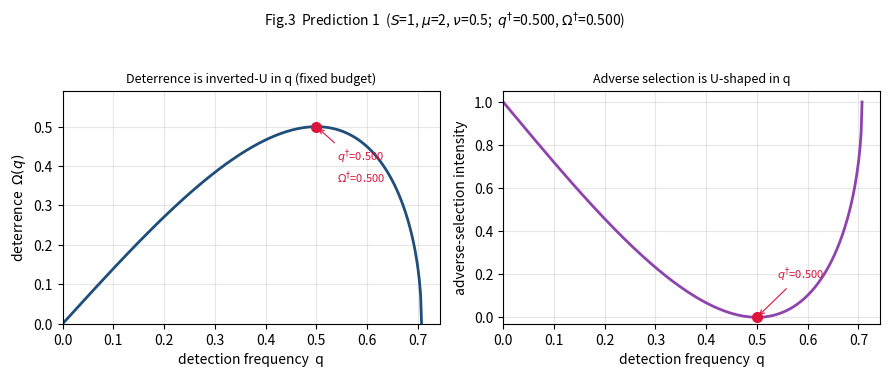

Generate this figure with matplotlib: (Note: this script raises an exception after producing the figure.)
"""
Figure 3 (fig3_invertedU): Prediction 1.

At a FIXED budget, along the allocation path  nu D^2 = S - mu q^2, deterrence is
    Omega(q) = q * sqrt((S - mu q^2) / nu),   q in (0, sqrt(S/mu)]
which peaks at
    q^dagger     = sqrt(S / (2 mu))
    Omega^dagger = (S/2) sqrt(mu nu)
Adverse-selection intensity is the mirror image of deterrence and is therefore
U-shaped in q; it is plotted here as  AS(q) = 1 - Omega(q)/Omega^dagger.

Parameters: S=1, mu=2, nu=0.5  ->  q^dagger=0.5, Omega^dagger=0.5.
Left : deterrence inverted-U in q.  Right: adverse-selection intensity U-shaped.
"""
import os
import numpy as np
import matplotlib.pyplot as plt

S, mu, nu = 1.0, 2.0, 0.5
qmax = np.sqrt(S / mu)
q = np.linspace(1e-6, qmax * (1 - 1e-9), 400)
Om = q * np.sqrt(np.maximum(S - mu * q ** 2, 0.0) / nu)
qd = np.sqrt(S / (2 * mu))
Od = (S / 2.0) * np.sqrt(mu * nu)
AS = 1.0 - Om / Od

qd_s = "{:.3f}".format(qd)
Od_s = "{:.3f}".format(Od)

fig, (axL, axR) = plt.subplots(1, 2, figsize=(9, 3.8))

axL.plot(q, Om, color="#1f4e79", lw=2)
axL.plot(qd, Od, "o", color="crimson", ms=7, zorder=5)
axL.annotate(r"$q^{\dagger}$=" + qd_s + "\n" + r"$\Omega^{\dagger}$=" + Od_s,
             (qd, Od), xytext=(qd + 0.04, Od - 0.14), fontsize=8, color="crimson",
             arrowprops=dict(arrowstyle="->", color="crimson", lw=0.8))
axL.set_xlabel("detection frequency  q")
axL.set_ylabel(r"deterrence  $\Omega(q)$")
axL.set_title("Deterrence is inverted-U in q (fixed budget)", fontsize=9)
axL.set_xlim(0, qmax * 1.05)
axL.set_ylim(0, Od * 1.18)
axL.grid(alpha=0.3)

axR.plot(q, AS, color="#8e44ad", lw=2)
axR.plot(qd, 0.0, "o", color="crimson", ms=7, zorder=5)
axR.annotate(r"$q^{\dagger}$=" + qd_s, (qd, 0), xytext=(qd + 0.04, 0.18),
             fontsize=8, color="crimson",
             arrowprops=dict(arrowstyle="->", color="crimson", lw=0.8))
axR.set_xlabel("detection frequency  q")
axR.set_ylabel("adverse-selection intensity")
axR.set_title("Adverse selection is U-shaped in q", fontsize=9)
axR.set_xlim(0, qmax * 1.05)
axR.set_ylim(-0.03, 1.05)
axR.grid(alpha=0.3)

fig.suptitle(r"Fig.3  Prediction 1  ($S$=1, $\mu$=2, $\nu$=0.5;  "
             + r"$q^{\dagger}$=" + qd_s + ", " + r"$\Omega^{\dagger}$=" + Od_s + ")",
             fontsize=10)
fig.tight_layout(rect=[0, 0, 1, 0.95])
here = os.path.dirname(os.path.abspath(__file__))
os.makedirs(os.path.join(here, "figures"), exist_ok=True)
fig.savefig(os.path.join(here, "figures", "fig3_invertedU.pdf"))
print("fig3 saved; q^dagger =", round(qd, 4), " Omega^dagger =", round(Od, 4),
      " qmax =", round(qmax, 4))
